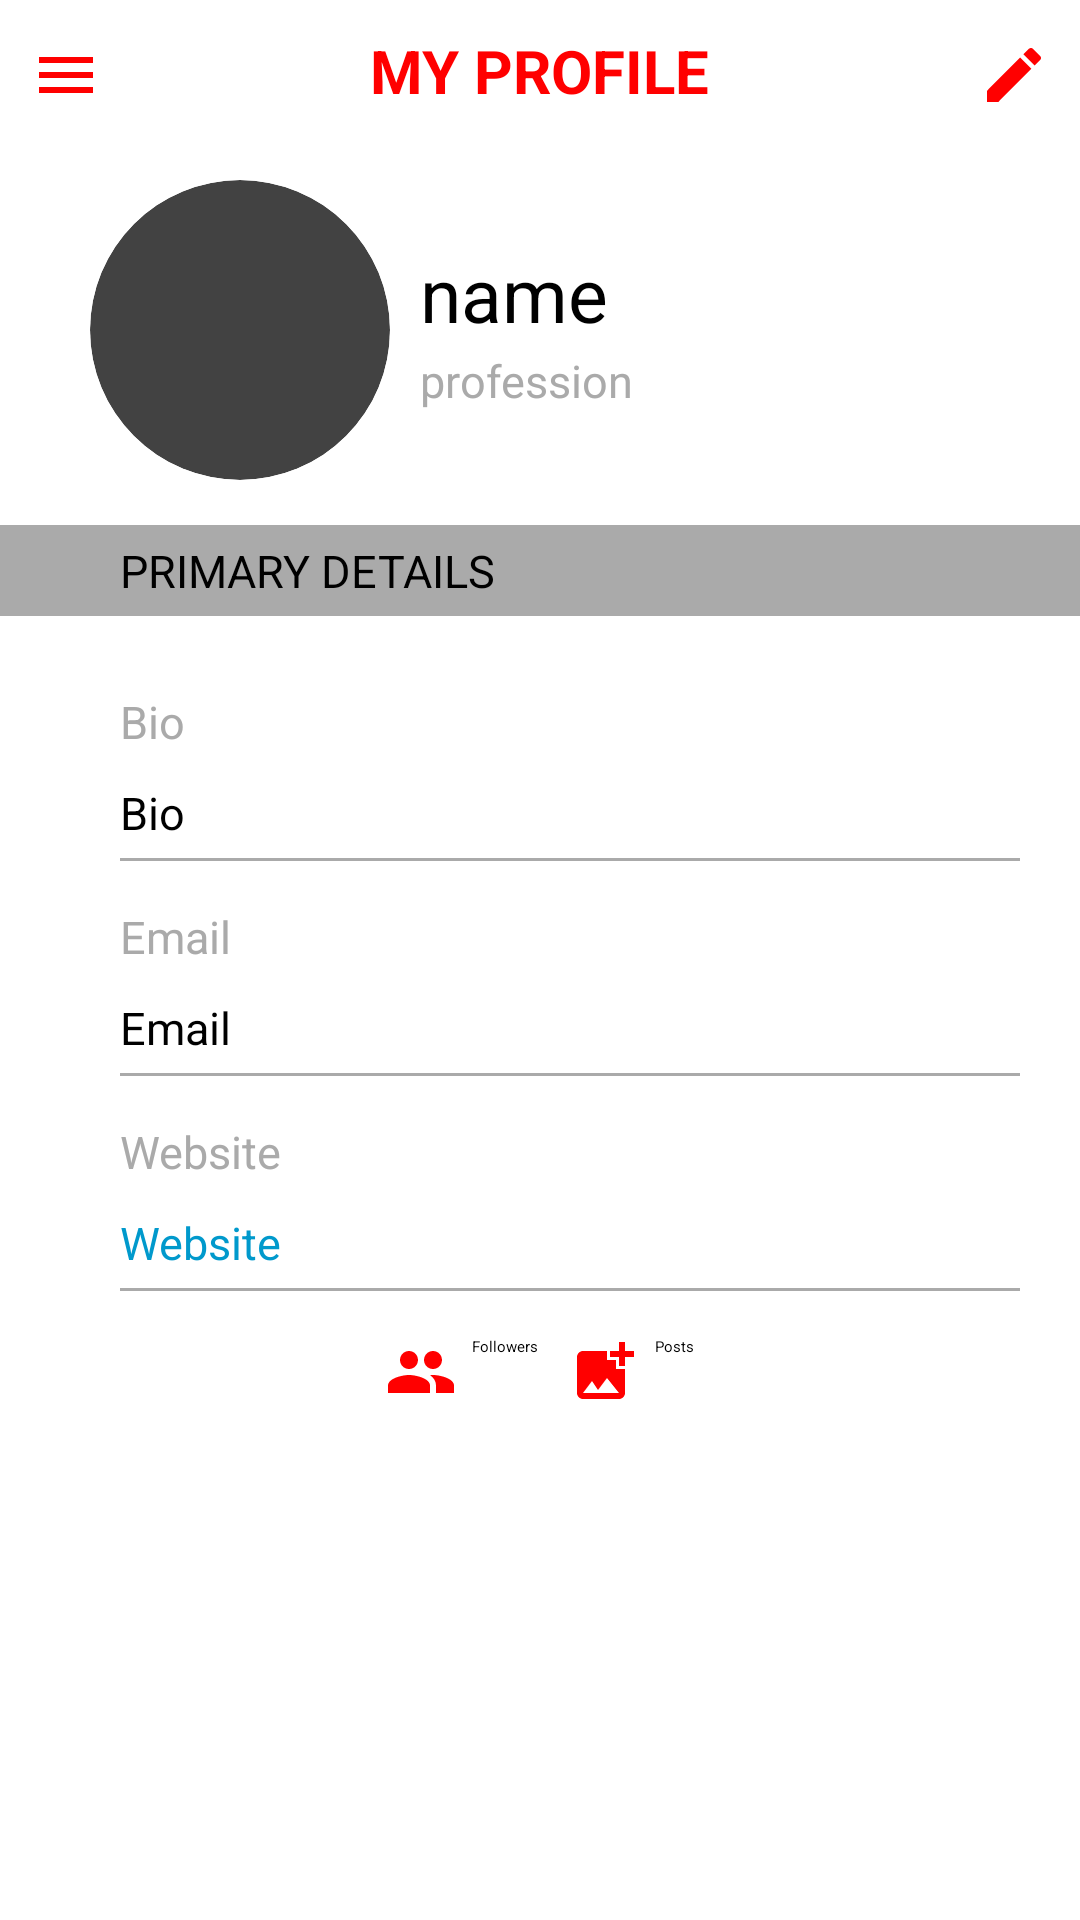

Reconstruct the res/layout file that produces this screen, plus the resources it refers to.
<!-- AndroidManifest.xml: application theme Theme.OnyeshaTalanta -->
<!-- res/layout/fragment1.xml -->
<?xml version="1.0" encoding="utf-8"?>
<LinearLayout xmlns:android="http://schemas.android.com/apk/res/android"
    xmlns:tools="http://schemas.android.com/tools"
    android:layout_width="match_parent"
    xmlns:app="http://schemas.android.com/apk/res-auto"
    android:orientation="vertical"
    android:background="@android:color/white"
    android:layout_height="match_parent">



    <androidx.cardview.widget.CardView
        android:layout_width="match_parent"
        android:layout_height="50dp"
        android:layout_marginBottom="5dp"
        app:cardBackgroundColor="@android:color/white">

        <ImageButton
            android:layout_width="wrap_content"
            android:layout_height="wrap_content"
            android:src="@drawable/ic_baseline_menu_24"
            android:id="@+id/ib_menu_f1"
            android:layout_margin="10dp"
            android:background="@android:color/transparent"
            android:layout_gravity="left|center_vertical"/>

        <TextView
            android:layout_width="wrap_content"
            android:layout_height="wrap_content"
            android:text="MY PROFILE"
            android:textColor="@color/red"
            android:layout_margin="10dp"
            android:textSize="20sp"
            android:layout_gravity="center_horizontal"
            android:textStyle="bold"/>

        <ImageButton
            android:layout_width="wrap_content"
            android:layout_height="wrap_content"
            android:src="@drawable/ic_baseline_edit_24"
            android:id="@+id/ib_edit_f1"
            android:clickable="true"
            android:layout_margin="10dp"
            android:background="@android:color/transparent"
            android:layout_gravity="right|center_vertical"/>

    </androidx.cardview.widget.CardView>


    <LinearLayout
        android:layout_width="match_parent"
        android:layout_height="110dp"
        android:gravity="center"
        android:layout_marginBottom="10dp"
        android:orientation="horizontal">

        <androidx.cardview.widget.CardView
            android:layout_width="100dp"
            android:layout_height="100dp"
            app:cardPreventCornerOverlap="false"
            app:cardCornerRadius="50dp"
            android:layout_gravity="center_vertical"
            android:elevation="8dp"
            app:cardElevation="10dp">

            <ImageView
                android:layout_width="match_parent"
                android:layout_height="match_parent"
                android:id="@+id/iv_f1"
                android:background="@drawable/ic_person"
                android:clickable="true"
                android:scaleType="fitCenter"/>

        </androidx.cardview.widget.CardView>


        <LinearLayout
            android:layout_width="wrap_content"
            android:layout_height="wrap_content"
            android:layout_gravity="center_vertical"
            android:orientation="vertical"
            >

            <TextView
                android:layout_width="200dp"
                android:layout_height="wrap_content"
                android:id="@+id/tv_name_f1"
                android:layout_marginBottom="2dp"
                android:hint="name"
                android:paddingStart="10dp"
                android:paddingLeft="10dp"
                android:textAlignment="viewStart"
                android:textColor="@android:color/black"
                android:gravity="start"
                android:textSize="25sp"/>

            <TextView
                android:layout_width="200dp"
                android:layout_height="wrap_content"
                android:id="@+id/tv_prof_f1"
                android:layout_marginBottom="2dp"
                android:hint="profession"
                android:paddingStart="10dp"
                android:paddingLeft="10dp"
                android:textAlignment="viewStart"
                android:textColor="@android:color/darker_gray"
                android:gravity="start"
                android:textSize="15sp"/>

        </LinearLayout>

    </LinearLayout>

    <TextView
        android:layout_width="match_parent"
        android:layout_height="wrap_content"
        android:layout_marginBottom="20dp"
        android:text="PRIMARY DETAILS"
        android:background="@android:color/darker_gray"
        android:paddingStart="40dp"
        android:padding="5dp"
        android:paddingLeft="40dp"
        android:textAlignment="viewStart"
        android:textColor="@android:color/black"
        android:gravity="start"
        android:textSize="15sp"/>


    <TextView
        android:layout_width="match_parent"
        android:layout_height="wrap_content"
        android:text="Bio"
        android:textSize="15sp"
        android:layout_marginStart="20dp"
        android:padding="5dp"
        android:layout_marginLeft="20dp"
        android:textColor="@android:color/darker_gray"
        android:drawablePadding="20dp"
        android:paddingStart="20dp"
        android:paddingLeft="20dp" />

    <TextView
        android:layout_width="match_parent"
        android:layout_height="wrap_content"
        android:text="Bio"
        android:id="@+id/tv_bio_f1"
        android:textSize="15sp"
        android:layout_marginStart="20dp"
        android:padding="5dp"
        android:layout_marginLeft="20dp"
        android:textColor="@android:color/black"
        android:drawablePadding="20dp"
        android:paddingStart="20dp"
        android:paddingLeft="20dp" />


    <TableRow android:layout_width="match_parent"
        android:layout_height="1dp"
        android:layout_marginStart="40dp"
        android:layout_marginBottom="10dp"
        android:layout_marginEnd="20dp"
        android:background="@android:color/darker_gray"
        android:layout_marginLeft="40dp"
        android:layout_marginRight="20dp" />


    <TextView
        android:layout_width="match_parent"
        android:layout_height="wrap_content"
        android:text="Email"
        android:textSize="15sp"
        android:layout_marginStart="20dp"
        android:padding="5dp"
        android:layout_marginLeft="20dp"
        android:textColor="@android:color/darker_gray"
        android:drawablePadding="20dp"
        android:paddingStart="20dp"
        android:paddingLeft="20dp" />

    <TextView
        android:layout_width="match_parent"
        android:layout_height="wrap_content"
        android:text="Email"
        android:id="@+id/tv_email_f1"
        android:textSize="15sp"
        android:layout_marginStart="20dp"
        android:padding="5dp"
        android:layout_marginLeft="20dp"
        android:textColor="@android:color/black"
        android:drawablePadding="20dp"
        android:paddingStart="20dp"
        android:paddingLeft="20dp" />


    <TableRow android:layout_width="match_parent"
        android:layout_height="1dp"
        android:layout_marginStart="40dp"
        android:layout_marginBottom="10dp"
        android:layout_marginEnd="20dp"
        android:background="@android:color/darker_gray"
        android:layout_marginLeft="40dp"
        android:layout_marginRight="20dp" />

    <TextView
        android:layout_width="match_parent"
        android:layout_height="wrap_content"
        android:text="Website"
        android:textSize="15sp"
        android:layout_marginStart="20dp"
        android:padding="5dp"
        android:layout_marginLeft="20dp"
        android:textColor="@android:color/darker_gray"
        android:drawablePadding="20dp"
        android:paddingStart="20dp"
        android:paddingLeft="20dp" />

    <TextView
        android:layout_width="match_parent"
        android:layout_height="wrap_content"
        android:text="Website"
        android:id="@+id/tv_web_f1"
        android:textSize="15sp"
        android:layout_marginStart="20dp"
        android:padding="5dp"
        android:clickable="true"
        android:layout_marginLeft="20dp"
        android:textColor="@android:color/holo_blue_dark"
        android:drawablePadding="20dp"
        android:paddingStart="20dp"
        android:paddingLeft="20dp" />


    <TableRow android:layout_width="match_parent"
        android:layout_height="1dp"
        android:layout_marginStart="40dp"
        android:layout_marginBottom="10dp"
        android:layout_marginEnd="20dp"
        android:background="@android:color/darker_gray"
        android:layout_marginLeft="40dp"
        android:layout_marginRight="20dp" />

    <LinearLayout
        android:layout_width="match_parent"
        android:layout_height="wrap_content"
        android:orientation="horizontal"
        android:layout_marginBottom="30dp"
        android:gravity="center">

        <TextView
            android:layout_width="wrap_content"
            android:layout_height="wrap_content"
            android:text="Followers"
            android:padding="5dp"
            android:drawablePadding="5dp"
            android:drawableStart="@drawable/ic_baseline_people_24"
            android:clickable="true"
            android:id="@+id/tv_followers_f1"
            android:layout_gravity="center_horizontal"
            android:textColor="@android:color/black"
            android:drawableLeft="@drawable/ic_baseline_people_24" />

        <TextView
            android:layout_width="wrap_content"
            android:layout_height="wrap_content"
            android:text="Posts"
            android:padding="5dp"
            android:drawablePadding="5dp"
            android:drawableStart="@drawable/ic_baseline_add_photo_alternate_24"
            android:id="@+id/tv_post_f1"
            android:clickable="true"
            android:layout_gravity="center_horizontal"
            android:textColor="@android:color/black"
            android:drawableLeft="@drawable/ic_baseline_add_photo_alternate_24" />


    </LinearLayout>



</LinearLayout>
<!-- resources referenced by this layout -->
<resources>
  <color name="red">#FF0000</color>
  <!-- drawable ic_baseline_add_photo_alternate_24 (drawable) -->
  <vector xmlns:android="http://schemas.android.com/apk/res/android"
      android:width="24dp"
      android:height="24dp"
      android:viewportWidth="24"
      android:viewportHeight="24">
      <path
          android:fillColor="@color/red"
          android:pathData="M19,7v2.99s-1.99,0.01 -2,0L17,7h-3s0.01,-1.99 0,-2h3L17,2h2v3h3v2h-3zM16,11L16,8h-3L13,5L5,5c-1.1,0 -2,0.9 -2,2v12c0,1.1 0.9,2 2,2h12c1.1,0 2,-0.9 2,-2v-8h-3zM5,19l3,-4 2,3 3,-4 4,5L5,19z"/>
  </vector>
  <!-- drawable ic_baseline_edit_24 (drawable) -->
  <vector xmlns:android="http://schemas.android.com/apk/res/android"
      android:width="24dp"
      android:height="24dp"
      android:viewportWidth="24"
      android:viewportHeight="24">
      <path
          android:fillColor="@color/red"
          android:pathData="M3,17.25V21h3.75L17.81,9.94l-3.75,-3.75L3,17.25zM20.71,7.04c0.39,-0.39 0.39,-1.02 0,-1.41l-2.34,-2.34c-0.39,-0.39 -1.02,-0.39 -1.41,0l-1.83,1.83 3.75,3.75 1.83,-1.83z"/>
  </vector>
  <!-- drawable ic_baseline_menu_24 (drawable) -->
  <vector xmlns:android="http://schemas.android.com/apk/res/android"
      android:width="24dp"
      android:height="24dp"
      android:viewportWidth="24"
      android:viewportHeight="24">
      <path
          android:fillColor="@color/red"
          android:pathData="M3,18h18v-2L3,16v2zM3,13h18v-2L3,11v2zM3,6v2h18L21,6L3,6z"/>
  </vector>
  <!-- drawable ic_baseline_people_24 (drawable) -->
  <vector xmlns:android="http://schemas.android.com/apk/res/android"
      android:width="24dp"
      android:height="24dp"
      android:viewportWidth="24"
      android:viewportHeight="24">
      <path
          android:fillColor="@color/red"
          android:pathData="M16,11c1.66,0 2.99,-1.34 2.99,-3S17.66,5 16,5c-1.66,0 -3,1.34 -3,3s1.34,3 3,3zM8,11c1.66,0 2.99,-1.34 2.99,-3S9.66,5 8,5C6.34,5 5,6.34 5,8s1.34,3 3,3zM8,13c-2.33,0 -7,1.17 -7,3.5L1,19h14v-2.5c0,-2.33 -4.67,-3.5 -7,-3.5zM16,13c-0.29,0 -0.62,0.02 -0.97,0.05 1.16,0.84 1.97,1.97 1.97,3.45L17,19h6v-2.5c0,-2.33 -4.67,-3.5 -7,-3.5z"/>
  </vector>
  <style name="Theme.OnyeshaTalanta" parent="Theme.MaterialComponents.DayNight.DarkActionBar">
          
          <item name="colorPrimary">@color/purple_200</item>
          <item name="colorPrimaryVariant">@color/purple_700</item>
          <item name="colorOnPrimary">@color/black</item>
          
          <item name="colorSecondary">@color/teal_200</item>
          <item name="colorSecondaryVariant">@color/teal_200</item>
          <item name="colorOnSecondary">@color/black</item>
          
          <item name="android:statusBarColor" tools:targetApi="l">?attr/colorPrimaryVariant</item>
          
      </style>
  <color name="purple_200">#FFBB86FC</color>
  <color name="purple_700">#FF3700B3</color>
  <color name="black">#FF000000</color>
  <color name="teal_200">#FF03DAC5</color>
</resources>
